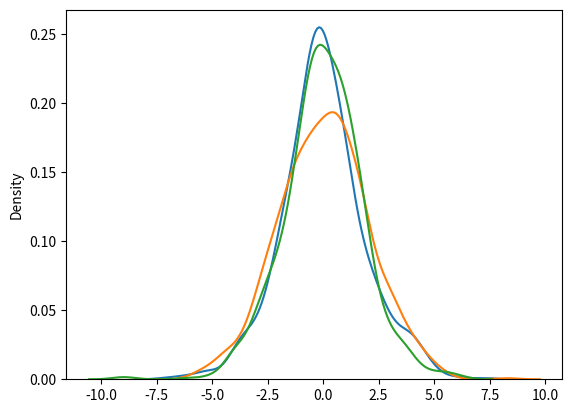

Generate this figure with matplotlib:
from numpy import random
x = random.logistic(loc=1, scale=2, size=(2, 3))
print(x)

from numpy import random
import matplotlib.pyplot as plt
import seaborn as sns
sns.distplot(random.logistic(size=1000), hist=False)
plt.show()

from numpy import random
import matplotlib.pyplot as plt
import seaborn as sns
sns.distplot(random.normal(scale=2, size=1000), hist=False, label='normal')
sns.distplot(random.logistic(size=1000), hist=False, label='logistic')
plt.show()